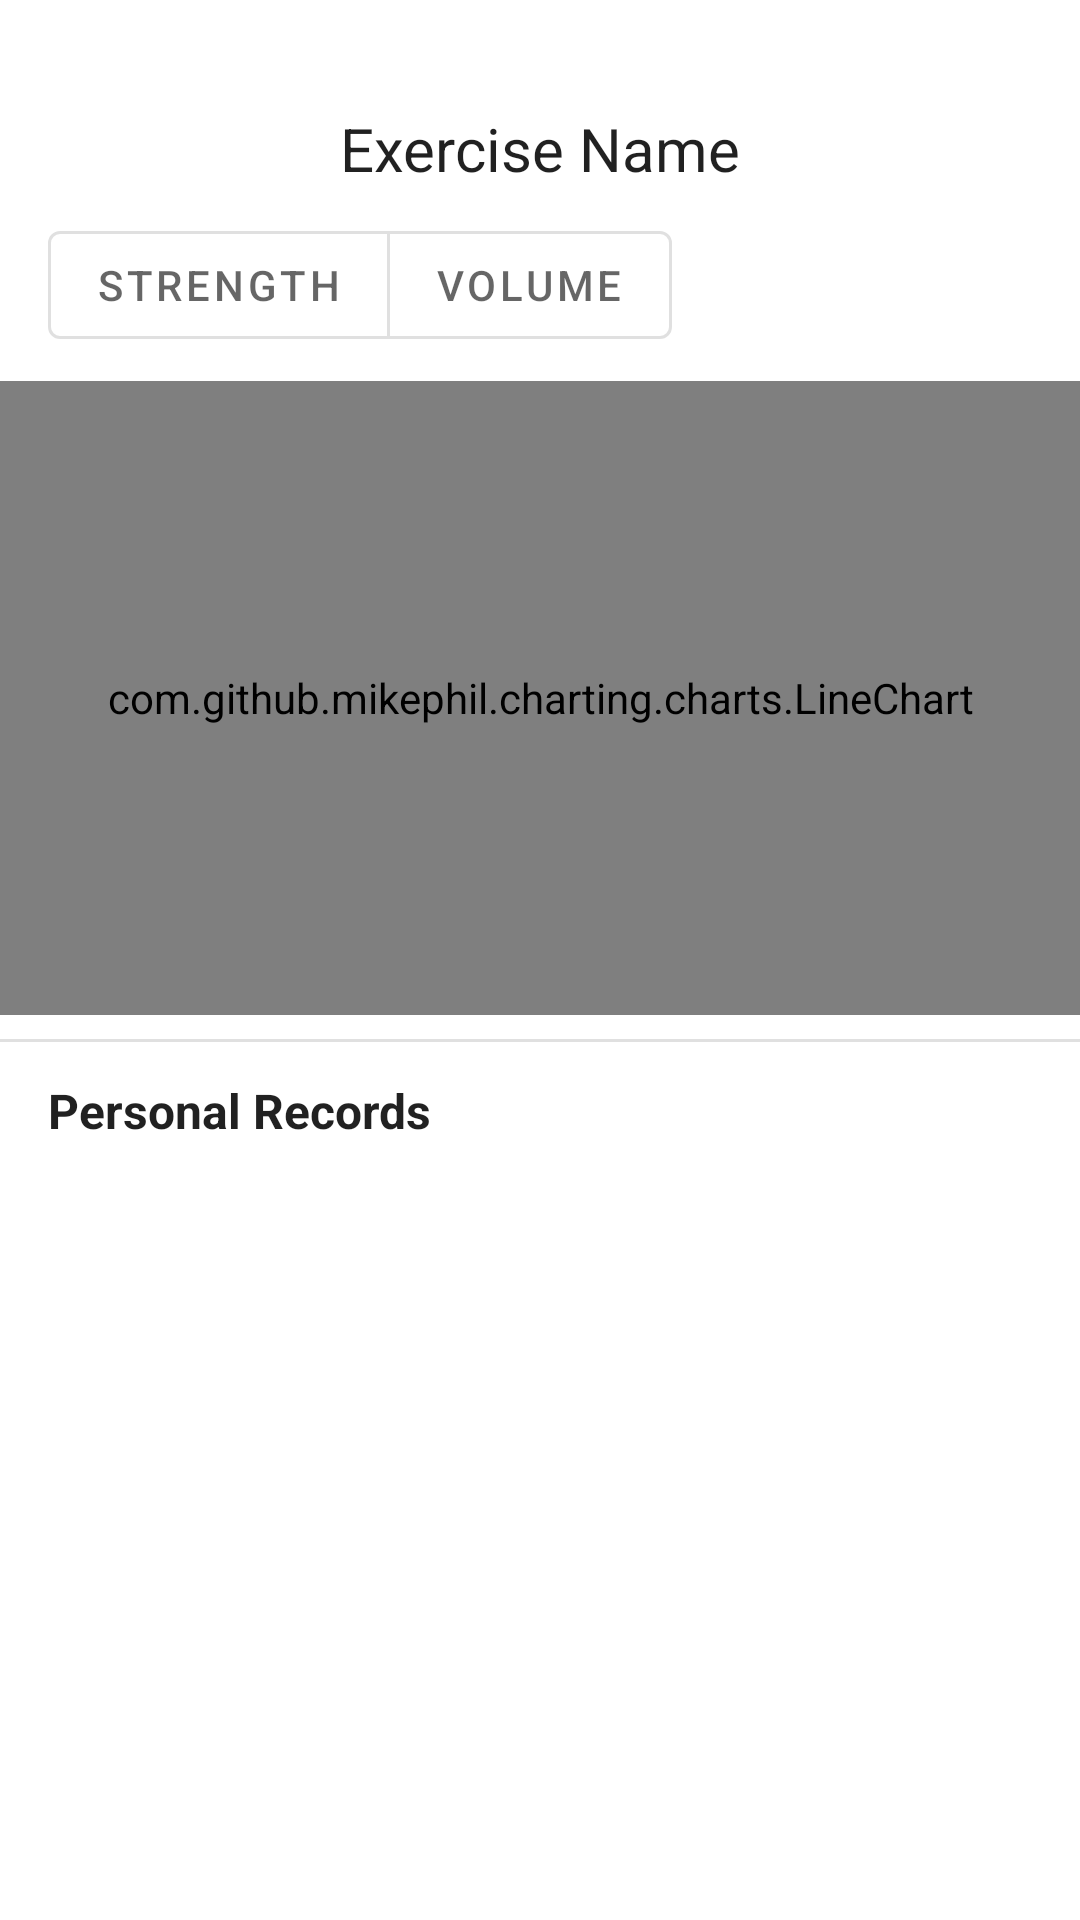

Write the Android layout XML for this screen, with the resource values it uses.
<!-- AndroidManifest.xml: application theme Theme.WorkoutLogger -->
<!-- res/layout/fragment_progress_detail.xml -->
<?xml version="1.0" encoding="utf-8"?>
<androidx.constraintlayout.widget.ConstraintLayout
    xmlns:android="http://schemas.android.com/apk/res/android"
    xmlns:app="http://schemas.android.com/apk/res-auto"
    android:layout_width="match_parent"
    android:layout_height="match_parent"
    android:background="?attr/colorSurface">

    
    <TextView
        android:id="@+id/textExerciseName"
        android:layout_width="wrap_content"
        android:layout_height="wrap_content"
        android:text="Exercise Name"
        android:textSize="20sp"
        android:textColor="?android:textColorPrimary"
        android:layout_marginStart="16dp"
        android:layout_marginEnd="16dp"
        android:layout_marginTop="36dp"
        app:layout_constraintTop_toTopOf="parent"
        app:layout_constraintStart_toStartOf="parent"
        app:layout_constraintEnd_toEndOf="parent"/>

    
    <com.google.android.material.button.MaterialButtonToggleGroup
        android:id="@+id/toggleChartMode"
        android:layout_width="wrap_content"
        android:layout_height="wrap_content"
        android:layout_marginTop="8dp"
        android:layout_marginStart="16dp"
        app:layout_constraintTop_toBottomOf="@id/textExerciseName"
        app:layout_constraintStart_toStartOf="parent"
        app:singleSelection="true"
        app:selectionRequired="true">

        <com.google.android.material.button.MaterialButton
            android:id="@+id/buttonStrength"
            style="?attr/materialButtonOutlinedStyle"
            android:layout_width="wrap_content"
            android:layout_height="wrap_content"
            android:text="Strength" />

        <com.google.android.material.button.MaterialButton
            android:id="@+id/buttonVolume"
            style="?attr/materialButtonOutlinedStyle"
            android:layout_width="wrap_content"
            android:layout_height="wrap_content"
            android:text="Volume" />

    </com.google.android.material.button.MaterialButtonToggleGroup>

    
    <com.github.mikephil.charting.charts.LineChart
        android:id="@+id/lineChart"
        android:layout_width="0dp"
        android:layout_height="0dp"
        android:layout_marginTop="8dp"
        app:layout_constraintTop_toBottomOf="@id/toggleChartMode"
        app:layout_constraintStart_toStartOf="parent"
        app:layout_constraintEnd_toEndOf="parent"
        app:layout_constraintBottom_toTopOf="@+id/dividerChart"
        app:layout_constraintHeight_percent="0.33" />

    
    <View
        android:id="@+id/dividerChart"
        android:layout_width="0dp"
        android:layout_height="1dp"
        android:layout_marginTop="8dp"
        android:background="?android:attr/listDivider"
        app:layout_constraintTop_toBottomOf="@id/lineChart"
        app:layout_constraintStart_toStartOf="parent"
        app:layout_constraintEnd_toEndOf="parent"/>

    
    <TextView
        android:id="@+id/textPersonalRecords"
        android:layout_width="wrap_content"
        android:layout_height="wrap_content"
        android:text="Personal Records"
        android:textStyle="bold"
        android:textSize="16sp"
        android:textColor="?android:textColorPrimary"
        android:layout_marginStart="16dp"
        android:layout_marginTop="12dp"
        app:layout_constraintTop_toBottomOf="@id/dividerChart"
        app:layout_constraintStart_toStartOf="parent"/>

    
    <androidx.recyclerview.widget.RecyclerView
        android:id="@+id/recyclerViewPersonalBests"
        android:layout_width="0dp"
        android:layout_height="0dp"
        android:paddingStart="12dp"
        android:paddingEnd="12dp"
        android:paddingBottom="12dp"
        android:clipToPadding="false"
        app:layout_constraintTop_toBottomOf="@id/textPersonalRecords"
        app:layout_constraintBottom_toBottomOf="parent"
        app:layout_constraintStart_toStartOf="parent"
        app:layout_constraintEnd_toEndOf="parent" />

</androidx.constraintlayout.widget.ConstraintLayout>
<!-- resources referenced by this layout -->
<resources>
  <style name="Theme.WorkoutLogger" parent="Theme.MaterialComponents.DayNight.DarkActionBar">
          
          <item name="colorPrimary">@color/purple_500</item>
          <item name="colorPrimaryVariant">@color/purple_700</item>
          <item name="colorOnPrimary">@color/white</item>
          
          <item name="colorSecondary">@color/teal_200</item>
          <item name="colorSecondaryVariant">@color/teal_700</item>
          <item name="colorOnSecondary">@color/black</item>
          
          <item name="android:statusBarColor">?attr/colorPrimaryVariant</item>
          
      </style>
  <color name="purple_500">#FF6200EE</color>
  <color name="purple_700">#FF3700B3</color>
  <color name="white">#FFFFFFFF</color>
  <color name="teal_200">#FF03DAC5</color>
  <color name="teal_700">#FF018786</color>
  <color name="black">#FF000000</color>
</resources>
